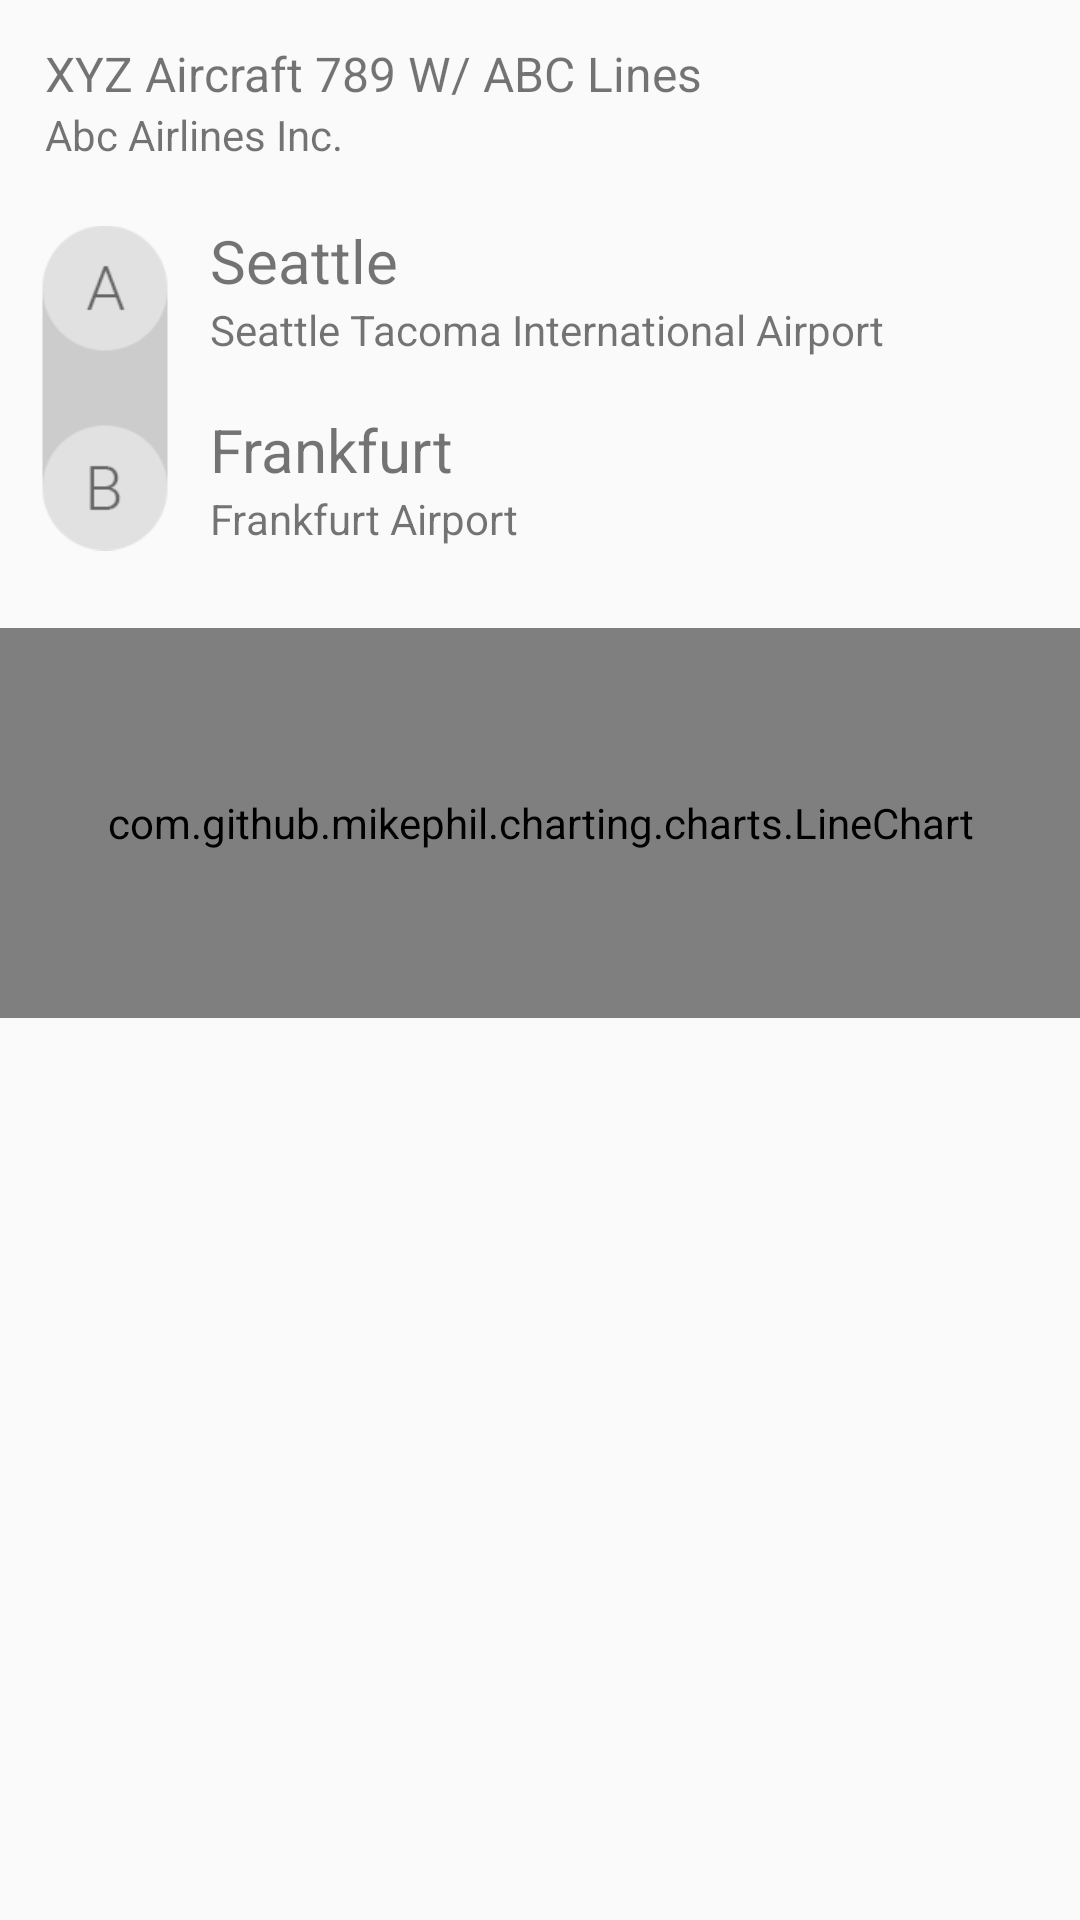

Reconstruct the res/layout file that produces this screen, plus the resources it refers to.
<!-- AndroidManifest.xml: application theme AppTheme -->
<!-- res/layout/anchored_panel_layout.xml -->
<?xml version="1.0" encoding="utf-8"?>
<LinearLayout xmlns:android="http://schemas.android.com/apk/res/android"
    android:layout_width="match_parent"
    android:layout_height="match_parent"
    android:orientation="vertical">

    <LinearLayout
        android:layout_width="match_parent"
        android:layout_height="wrap_content"
        android:layout_marginTop="13.7dp"
        android:orientation="vertical"
        android:paddingEnd="15dp"
        android:paddingLeft="15dp"
        android:paddingRight="15dp"
        android:paddingStart="15dp">

        <TextView
            android:id="@+id/anchoredPanelPlaneName"
            android:layout_width="wrap_content"
            android:layout_height="wrap_content"
            android:text="XYZ Aircraft 789 W/ ABC Lines"
            android:textSize="16sp" />

        <TextView
            android:id="@+id/anchoredPanelAirlineName"
            android:layout_width="wrap_content"
            android:layout_height="wrap_content"
            android:text="Abc Airlines Inc." />
    </LinearLayout>

    <LinearLayout
        android:layout_width="match_parent"
        android:layout_height="wrap_content"
        android:layout_marginLeft="10dp"
        android:layout_marginStart="10dp"
        android:layout_marginTop="15dp"
        android:orientation="horizontal">

        <ImageView
            android:layout_width="50dp"
            android:layout_height="120dp"
            android:layout_marginEnd="10dp"
            android:layout_marginRight="10dp"
            android:src="@drawable/from_to" />

        <LinearLayout
            android:layout_width="wrap_content"
            android:layout_height="match_parent"
            android:orientation="vertical"
            android:weightSum="1">

            <LinearLayout
                android:layout_width="wrap_content"
                android:layout_height="0dp"
                android:layout_marginTop="4dp"
                android:layout_weight="0.5"
                android:orientation="vertical">

                <TextView
                    android:layout_width="wrap_content"
                    android:layout_height="wrap_content"
                    android:text="Seattle"
                    android:textSize="20sp" />

                <TextView
                    android:layout_width="wrap_content"
                    android:layout_height="wrap_content"
                    android:text="Seattle Tacoma International Airport" />
            </LinearLayout>

            <LinearLayout
                android:layout_width="wrap_content"
                android:layout_height="0dp"
                android:layout_marginTop="10dp"
                android:layout_weight="0.5"
                android:orientation="vertical">

                <TextView
                    android:layout_width="wrap_content"
                    android:layout_height="wrap_content"
                    android:text="Frankfurt"
                    android:textSize="20sp" />

                <TextView
                    android:layout_width="wrap_content"
                    android:layout_height="wrap_content"
                    android:text="Frankfurt Airport" />
            </LinearLayout>
        </LinearLayout>
    </LinearLayout>
    <com.github.mikephil.charting.charts.LineChart
        android:id="@+id/chart1"
        android:layout_marginTop="20dp"
        android:layout_width="match_parent"
        android:layout_height="130dp"/>
</LinearLayout>
<!-- resources referenced by this layout -->
<resources>
  <!-- drawable from_to: png bitmap (drawable, 23431 bytes) -->
  <style name="AppTheme" parent="Theme.AppCompat.Light.NoActionBar">
          
          <item name="android:windowActionBarOverlay">true</item>
          <item name="colorPrimary">@color/logo_color</item>
          <item name="colorPrimaryDark">@color/logo_color_dark</item>
      </style>
</resources>
